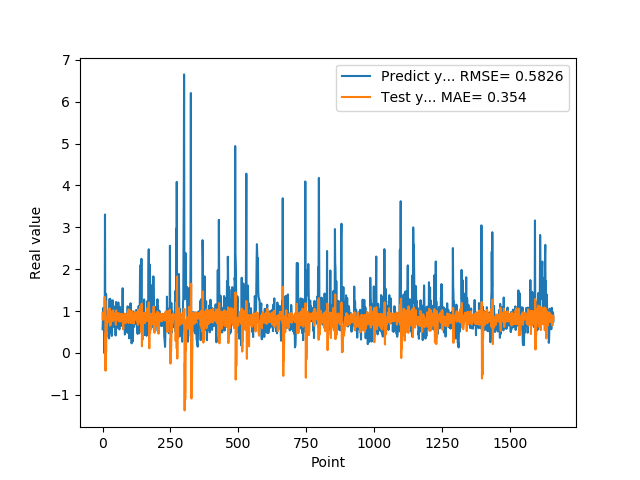

Data behind this chart, as committed beside it:
5.654720067979999154e-01, 9.581146582165924741e-01
7.307389974590000614e-01, 7.932102979312322111e-01
1.074290990829999792e+00, 9.558971235942811395e-01
9.521890282630000035e-01, 9.099877709537720349e-01
9.879170060160000766e-01, 8.191128946532686417e-01
1.011654973029999960e+00, 9.251283704399306806e-01
0.000000000000000000e+00, 8.795986342125814428e-01
7.643579840659999736e-01, 1.007335282637011220e+00
7.788103222849999119e-01, 1.337711101603372477e+00
3.306220054629999794e+00, 8.085499712919375082e-01
1.055441975589999970e+00, 1.253969992896304841e+00
7.543110251430000801e-01, -4.236272899378804024e-01
7.915459871289999283e-01, 4.747210419418029792e-01
1.409499049189999909e+00, 1.828625742877184115e-02
8.875439763070001042e-01, 4.717084539198730386e-01
6.401469707490000660e-01, 3.817585686317506721e-01
5.082880258560000808e-01, 7.110934360029035339e-01
8.640019893649999450e-01, 6.827825861243778105e-01
5.725920200349999822e-01, 8.735025516845910110e-01
8.469420075419999971e-01, 7.534751702054849343e-01
9.181020259860001032e-01, 1.013442499546282294e+00
7.976629734039999420e-01, 8.701686778829040847e-01
9.608020186419998776e-01, 8.614989054039292604e-01
9.555831551549999192e-01, 9.343004644149780491e-01
3.470349907879999862e-01, 8.559286171635511753e-01
9.546210169789999256e-01, 7.391058483523280653e-01
1.293938040730000072e+00, 1.064258280582185856e+00
5.251880288119999962e-01, 8.340244519943870172e-01
4.773890078070000542e-01, 6.532753068685636100e-01
1.275226235389999907e+00, 9.243556896874881579e-01
8.723750114439999814e-01, 1.005438478418887449e+00
8.355640172959999390e-01, 6.791416649949094664e-01
7.321749925609999377e-01, 9.559168122315794269e-01
7.640249729160000225e-01, 8.575605572795816922e-01
4.072830080990000323e-01, 8.956253690457985916e-01
4.752210080619999610e-01, 7.677064747465781602e-01
8.781340122220000488e-01, 8.979704023666922330e-01
7.414129972460000717e-01, 9.385458198276132036e-01
1.258002042770000051e+00, 7.700507401082486991e-01
1.069700956339999953e+00, 1.019640309277056067e+00
7.274609804150000691e-01, 7.757407058953191825e-01
7.892770171170000459e-01, 8.725706002093664981e-01
6.237750053410000550e-01, 9.392420229609543814e-01
6.914690136910000007e-01, 8.073988374435864257e-01
8.557710051540000640e-01, 8.971298487787146003e-01
7.093830108640000187e-01, 8.561436481381363706e-01
1.014547944070000041e+00, 7.884428246868065981e-01
1.115731000900000103e+00, 9.411910906623213169e-01
4.182830154900000208e-01, 8.307953123805120743e-01
1.002280950550000105e+00, 6.729264031618240605e-01
1.218860983849999968e+00, 1.018629719945097323e+00
1.143296003339999922e+00, 8.009897077017511524e-01
6.528189778330000248e-01, 8.669195304614443209e-01
6.746559739110000731e-01, 7.865545501257349414e-01
6.009536385540000802e-01, 8.963427564678055903e-01
6.694570183749999348e-01, 8.105510485800133669e-01
6.538079977039999990e-01, 8.455068945383983348e-01
7.814120054240000224e-01, 7.994454489822936383e-01
1.206303954120000022e+00, 8.668783758260039107e-01
8.469259738919999725e-01, 9.544867013276235879e-01
8.286409974099999687e-01, 7.546572187240658813e-01
... 1,599 more rows
